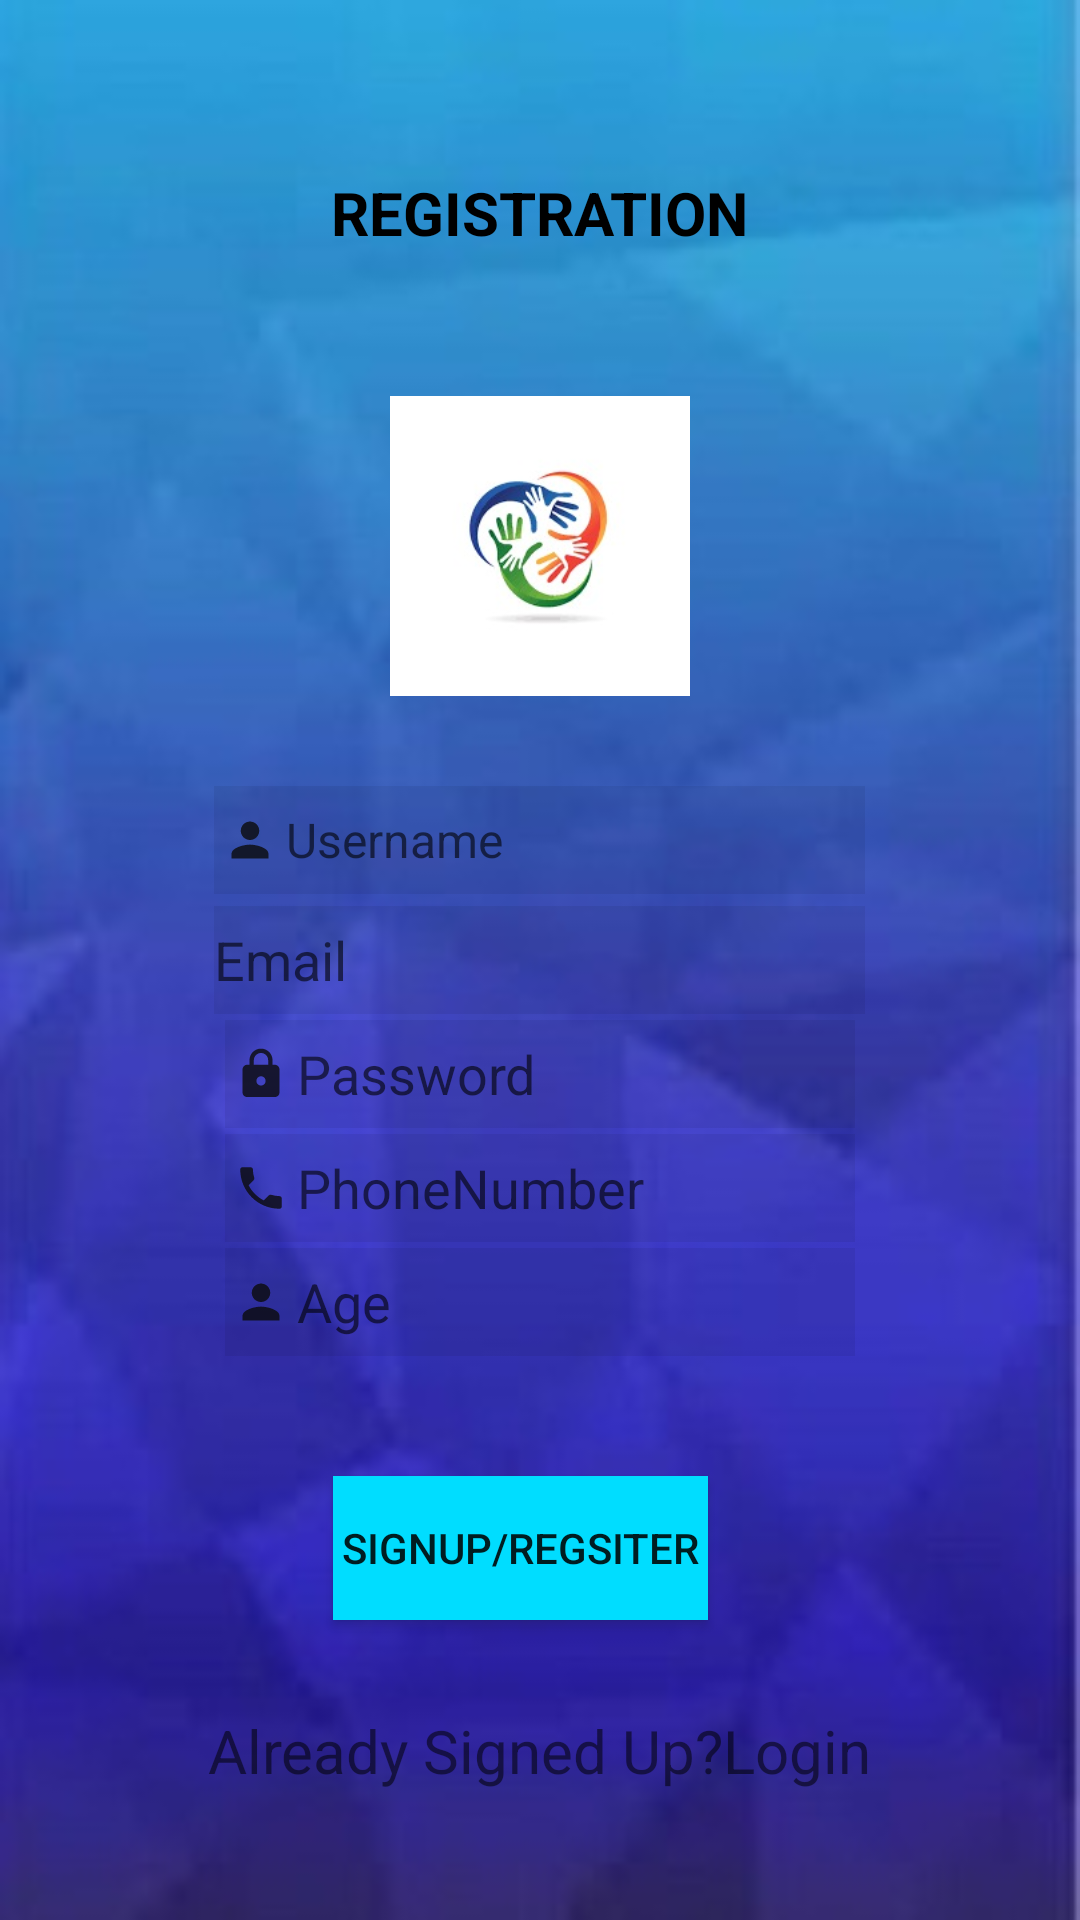

Reconstruct the res/layout file that produces this screen, plus the resources it refers to.
<!-- AndroidManifest.xml: application theme AppTheme -->
<!-- res/layout/activity_userregistration.xml -->
<?xml version="1.0" encoding="utf-8"?>
<RelativeLayout xmlns:android="http://schemas.android.com/apk/res/android"
    xmlns:app="http://schemas.android.com/apk/res-auto"
    xmlns:tools="http://schemas.android.com/tools"
    android:layout_width="match_parent"
    android:layout_height="match_parent"
    android:background="@drawable/bg1"
    tools:context=".userregistration">

    <TextView
        android:id="@+id/registrationTitle"
        android:layout_width="169dp"
        android:layout_height="42dp"
        android:layout_alignParentTop="true"
        android:layout_centerInParent="true"
        android:layout_marginTop="50dp"
        android:textSize="20sp"
        android:gravity="center"
        android:textStyle="bold"
        android:textColor="@android:color/black"
        android:text="REGISTRATION"/>

    <ImageView
        android:id="@+id/userPhoto"
        android:layout_width="wrap_content"
        android:layout_height="100dp"
        android:layout_below="@id/registrationTitle"
        android:layout_centerInParent="true"
        android:layout_marginTop="40dp"
        app:srcCompat="@drawable/icon" />

    <EditText
        android:id="@+id/registrationUserName2"
        android:layout_width="217dp"
        android:layout_height="36dp"
        android:layout_below="@id/userPhoto"
        android:layout_centerInParent="true"
        android:layout_marginTop="30dp"
        android:background="#11000000"
        android:drawableLeft="@drawable/ic_action_user"
        android:ems="10"
        android:hint="Username"
        android:inputType="textPersonName"
        android:textSize="16dp"
        tools:layout_editor_absoluteX="42dp"
        tools:layout_editor_absoluteY="139dp" />

    <EditText
        android:id="@+id/registrationEmail2"
        android:layout_width="217dp"
        android:layout_height="36dp"
        android:layout_below="@id/registrationUserName2"
        android:layout_centerInParent="true"
        android:layout_marginTop="4dp"
        android:background="#11000000"
        android:drawableLeft="@drawable/ic_action_mail"
        android:ems="10"
        android:hint="Email"
        android:inputType="textEmailAddress" />

    <EditText
        android:id="@+id/registrationPassword2"
        android:layout_width="wrap_content"
        android:layout_height="36dp"
        android:layout_below="@id/registrationEmail2"
        android:layout_centerInParent="true"
        android:layout_marginTop="2dp"
        android:background="#11000000"
        android:drawableLeft="@drawable/ic_action_pass"
        android:ems="10"
        android:hint="Password"
        android:inputType="textPassword" />

    <EditText
        android:id="@+id/registrationUserPhnNumber2"
        android:layout_width="wrap_content"
        android:layout_height="36dp"
        android:layout_below="@id/registrationPassword2"
        android:layout_centerInParent="true"
        android:layout_marginTop="2dp"
        android:ems="10"
        android:digits="0123456789"
        android:maxLength="10"
        android:background="#11000000"
        android:drawableLeft="@drawable/ic_action_ph"
        android:hint="PhoneNumber"
        android:inputType="numberDecimal" />

    <EditText
        android:id="@+id/registrationUserAge"
        android:layout_width="wrap_content"
        android:layout_height="36dp"
        android:layout_below="@id/registrationUserPhnNumber2"
        android:layout_centerInParent="true"
        android:layout_marginTop="2dp"
        android:ems="10"
        android:hint="Age"
        android:digits="0123456789"
        android:maxLength="10"
        android:background="#11000000"
        android:drawableLeft="@drawable/ic_action_user"
        android:inputType="numberDecimal" />

    <Button
        android:id="@+id/registrationButton2"
        android:layout_width="176dp"
        android:layout_height="wrap_content"
        android:layout_below="@id/registrationUserAge"
        android:layout_alignParentStart="true"
        android:layout_alignParentEnd="true"
        android:layout_marginStart="111dp"
        android:layout_marginTop="40dp"
        android:layout_marginEnd="124dp"
        android:background="@android:color/holo_blue_bright"
        android:text="SignUp/Regsiter"
        android:layout_alignParentLeft="true"
        android:layout_alignParentRight="true"
        android:layout_marginLeft="111dp"
        android:layout_marginRight="124dp" />

    <TextView
        android:id="@+id/goBackToLogin"
        android:layout_width="wrap_content"
        android:layout_height="wrap_content"
        android:layout_below="@id/registrationButton2"
        android:layout_marginTop="30dp"
        android:text="Already Signed Up?Login"
        android:textSize="20dp"
        android:layout_centerHorizontal="true"/>


</RelativeLayout>
<!-- resources referenced by this layout -->
<resources>
  <!-- drawable bg1: jpg bitmap (drawable-v24, 29516 bytes) -->
  <!-- drawable ic_action_pass (drawable-anydpi) -->
  <vector xmlns:android="http://schemas.android.com/apk/res/android"
      android:width="24dp"
      android:height="24dp"
      android:viewportWidth="31.2"
      android:viewportHeight="31.2"
      android:tint="#0A0A0A"
      android:alpha="0.8">
    <group android:translateX="3.6"
        android:translateY="3.6">
        <path
            android:fillColor="#FF000000"
            android:pathData="M18,8h-1L17,6c0,-2.76 -2.24,-5 -5,-5S7,3.24 7,6v2L6,8c-1.1,0 -2,0.9 -2,2v10c0,1.1 0.9,2 2,2h12c1.1,0 2,-0.9 2,-2L20,10c0,-1.1 -0.9,-2 -2,-2zM12,17c-1.1,0 -2,-0.9 -2,-2s0.9,-2 2,-2 2,0.9 2,2 -0.9,2 -2,2zM15.1,8L8.9,8L8.9,6c0,-1.71 1.39,-3.1 3.1,-3.1 1.71,0 3.1,1.39 3.1,3.1v2z"/>
    </group>
  </vector>
  <!-- drawable ic_action_ph (drawable-anydpi) -->
  <vector xmlns:android="http://schemas.android.com/apk/res/android"
      android:width="24dp"
      android:height="24dp"
      android:viewportWidth="31.2"
      android:viewportHeight="31.2"
      android:tint="#0A0A0A"
      android:alpha="0.8">
    <group android:translateX="3.6"
        android:translateY="3.6">
        <path
            android:fillColor="#FF000000"
            android:pathData="M6.62,10.79c1.44,2.83 3.76,5.14 6.59,6.59l2.2,-2.2c0.27,-0.27 0.67,-0.36 1.02,-0.24 1.12,0.37 2.33,0.57 3.57,0.57 0.55,0 1,0.45 1,1V20c0,0.55 -0.45,1 -1,1 -9.39,0 -17,-7.61 -17,-17 0,-0.55 0.45,-1 1,-1h3.5c0.55,0 1,0.45 1,1 0,1.25 0.2,2.45 0.57,3.57 0.11,0.35 0.03,0.74 -0.25,1.02l-2.2,2.2z"/>
    </group>
  </vector>
  <!-- drawable ic_action_user (drawable-anydpi) -->
  <vector xmlns:android="http://schemas.android.com/apk/res/android"
      android:width="24dp"
      android:height="24dp"
      android:viewportWidth="31.2"
      android:viewportHeight="31.2"
      android:tint="#0A0A0A"
      android:alpha="0.8">
    <group android:translateX="3.6"
        android:translateY="3.6">
        <path
            android:fillColor="#FF000000"
            android:pathData="M12,12c2.21,0 4,-1.79 4,-4s-1.79,-4 -4,-4 -4,1.79 -4,4 1.79,4 4,4zM12,14c-2.67,0 -8,1.34 -8,4v2h16v-2c0,-2.66 -5.33,-4 -8,-4z"/>
    </group>
  </vector>
  <!-- drawable icon: jpeg bitmap (drawable, 7514 bytes) -->
  <style name="AppTheme" parent="Theme.AppCompat.Light.DarkActionBar">
          
          <item name="colorPrimary">@color/colorPrimary</item>
          <item name="colorPrimaryDark">@color/colorPrimaryDark</item>
          <item name="colorAccent">@color/colorAccent</item>
          <item name="actionBarItemBackground">@android:color/transparent</item>
  
      </style>
  <color name="colorPrimary">#6200EE</color>
  <color name="colorPrimaryDark">#3700B3</color>
  <color name="colorAccent">#d40871</color>
</resources>
